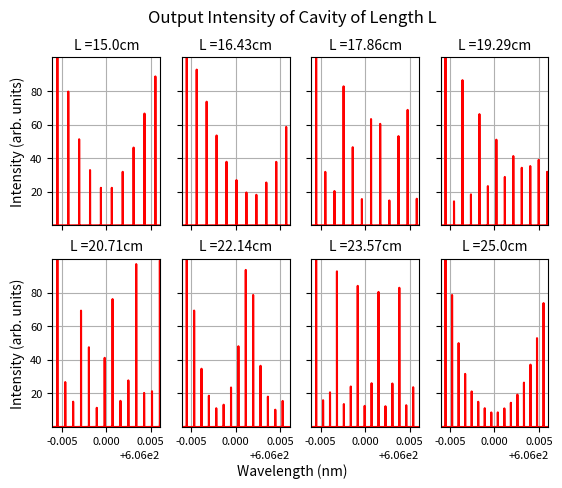
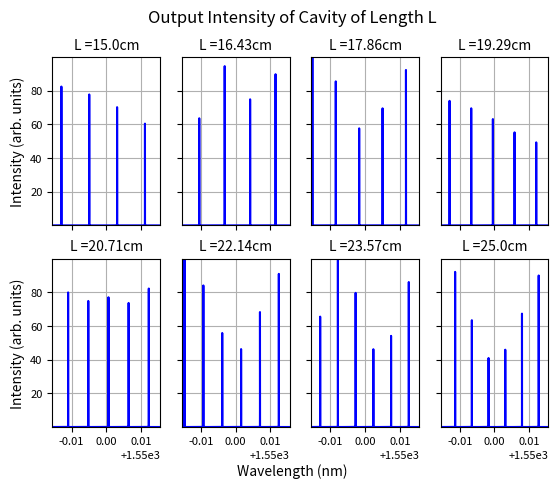

These charts were generated, in order, by the following Python code:
"""
Sean Keenan, Heriot-Watt University, Edinburgh"
Mazzera Group Summer Project
Narrow Linewidth Laser Cavity Design
"""

# Import modules
from numpy import array, arange, empty, linspace, round
from math import exp, pi, sqrt, cos, log
from numpy.polynomial.polynomial import polyfit, polyval
import matplotlib.pyplot as mp

# set flag for which plots to generate, 0 for all, 1 for FSR and Linewidth, 2 for FP Spectrum
flag1 = 2
# set flag to save plots and path (0 no, 1 yes)
flag2 = 0
path = '/Users/<user>/Documents/University/Projects/Laser Locking/'
# speed of light in vacuum (m/s)
c = 2.9972e8
# reflectivity of mirror 1
r_1 = 0.9985
# reflectivity of mirror 2
r_2 = 0.9985
# square of r
R = sqrt(r_1 * r_2)
# absorption co-efficient
alpha = 0
# radius of curvature (m)
C = 200e-3
# cavity length (m) - must be even number
L = linspace(start=15.0, stop=25.0, num=8) * 1e-2
# desired lambda (m)
wave = array([606e-9, 1550e-9])
# number of data points for model
num_steps = 10000
# array of wavelengths for model
wave_array = array([linspace(start=wave[0] - wave[0] / 1e5 , stop=wave[0] + wave[0] / 1e5, num=num_steps),
                    linspace(start=wave[1] - wave[1] / 1e5, stop=wave[1] + wave[1] / 1e5, num=num_steps)])
# subsequent frequency (Hz)
nu_0 = c / wave
# decay time constant
tau_c = -(2 * L) / (c * log(R ** 2 * (1 - alpha) ** 2))
# output linewidth (Hz)
delta_nu = (2 * pi * tau_c) ** -1
# free spectral range (Hz)
FSR = c / (2 * L)
# finesse from FSR
finesse_0 = FSR / delta_nu
# finesse from reflectivity
finesse = pi * sqrt(R) / (1 - R)
# intensity (arb. units)
I_0 = 100
# effective index of medium
n_eff = 1

# set global plot tick size
mp.rcParams['xtick.labelsize'] = 8
mp.rcParams['ytick.labelsize'] = 8

if flag1 == 0 or flag1 == 1:

    # create greater range of L
    L_new = linspace(L[0], L[-1], num=len(L) * 10)
    # find co-efficients of data
    coeff_1 = polyfit(x=L, y=delta_nu, deg=2)
    coeff_2 = polyfit(x=L, y=FSR, deg=2)
    # generate a fit for data
    fit_1 = polyval(L_new, coeff_1)
    fit_2 = polyval(L_new, coeff_2)
    # create subplots and handles to axis
    fig_0, axs_0 = mp.subplots(nrows=1, ncols=2, sharex='all', sharey='none', constrained_layout='true')
    # plot data to axis 1 and format
    axs_0[0].plot(L, delta_nu / 1e3, 'xr', markersize='8')
    axs_0[0].plot(L_new, fit_1 / 1e3, color='red', linestyle='dashed', label='fit')
    axs_0[0].set_title('Linewidth against Length', fontsize='10')
    axs_0[0].set(ylabel='Frequency (MHz)')
    # plot data to axis 2 and format
    axs_0[1].plot(L, FSR / 1e6, 'xb', markersize='8')
    axs_0[1].plot(L_new, fit_2 / 1e6, color='blue', linestyle='dashed', label='fit')
    axs_0[1].set_title('FSR against Length', fontsize='10')
    # set formatting for both axis
    for ax in axs_0.flat:
        # plots gridlines
        ax.grid()
        # display legend
        ax.legend()
        # set axis labels
        ax.set(xlabel='Length (m)')
        # change tick label format
        ax.ticklabel_format(style='scientific')

    # generate new figure and axis handle
    fig_1, axs_1 = mp.subplots()
    axs_1.grid()
    for index, value in enumerate(delta_nu):
        axs_1.plot(value / 1e3, FSR[index] / 1e6, 'x', markersize='8')

    axs_1.set_title('FSR against Linewidth', fontsize='12')
    axs_1.set(xlabel='Linewidth (MHz)', ylabel='Free Spectral Range (MHz)')
    axs_1.ticklabel_format(style='plain')
    axs_1.legend(L*100, fontsize=8, title='Cavity Length (cm)')

    if flag2 == 1:
        fig_0.savefig(fname=path + 'LwidthFSR_v_Length.pdf', quality=95, format='pdf')
        fig_1.savefig(fname=path + 'FSR_v_Lwidth.pdf', quality=95, format='pdf')

if flag1 == 0 or flag1 == 2:
    # create empty array for delta phase delay term
    delta = empty([len(wave_array), len(L), num_steps], dtype=float)

    # generate data for delta array
    for m in range(len(wave_array)):
        for n in range(len(L)):
            for o in range(len(wave_array[m])):
                delta[m][n][o] = (4 * pi * L[n]) / wave_array[m][o]

    # create empty arrays for model
    denominator = empty([len(L), num_steps], dtype=float)
    I_t = empty([len(wave_array), len(L), num_steps], dtype=float)

    # generate data for model
    for p in range(len(wave_array)):
        for q in range(len(L)):
            numerator = I_0 * (1 - R * exp(-2 * alpha * L[q])) ** 2
            for r in range(len(wave_array[p])):
                denominator = 1 + R ** 2 * exp(-4 * alpha * L[q]) - 2 * R * exp(-2 * alpha * L[q]) * cos(delta[p][q][r])
                I_t[p][q][r] = numerator / denominator

    # fig_2, axs_2 = mp.subplots(nrows=2, ncols=len(L), sharex='none', sharey='row', constrained_layout='true')
    # fig_2.suptitle('Output Intensity of Cavity of Length L', fontsize='12')

    plot_col = ['red', 'blue']
    for s in range(len(wave_array)):
        fig_2, axs_2 = mp.subplots(nrows=len(wave), ncols=int(len(L)/2), sharex='all', sharey='all', constrained_layout=False)
        fig_2.suptitle('Output Intensity of Cavity of Length L', fontsize='12')
        for index, ax in enumerate(axs_2.flatten()): #range(len(L)):
            ax.grid()
            ax.plot(wave_array[s] * 1e9, I_t[s][index][:], color=plot_col[s])
            ax.set(ylabel='Intensity (arb. units)')
            ax.set_title('L =' + str(round(L[index] * 100, 2)) + 'cm', fontsize='10')
            ax.autoscale(enable=True, axis='both', tight=True)
            ax.ticklabel_format(useOffset=True, style='plain')
            ax.label_outer()
        fig_2.text(0.5, 0.01, 'Wavelength (nm)', ha='center')
        if flag2 == 1:
            fig_2.savefig(fname=path + str(wave[s]) + 'FP_output.pdf', quality=95, format='pdf')
